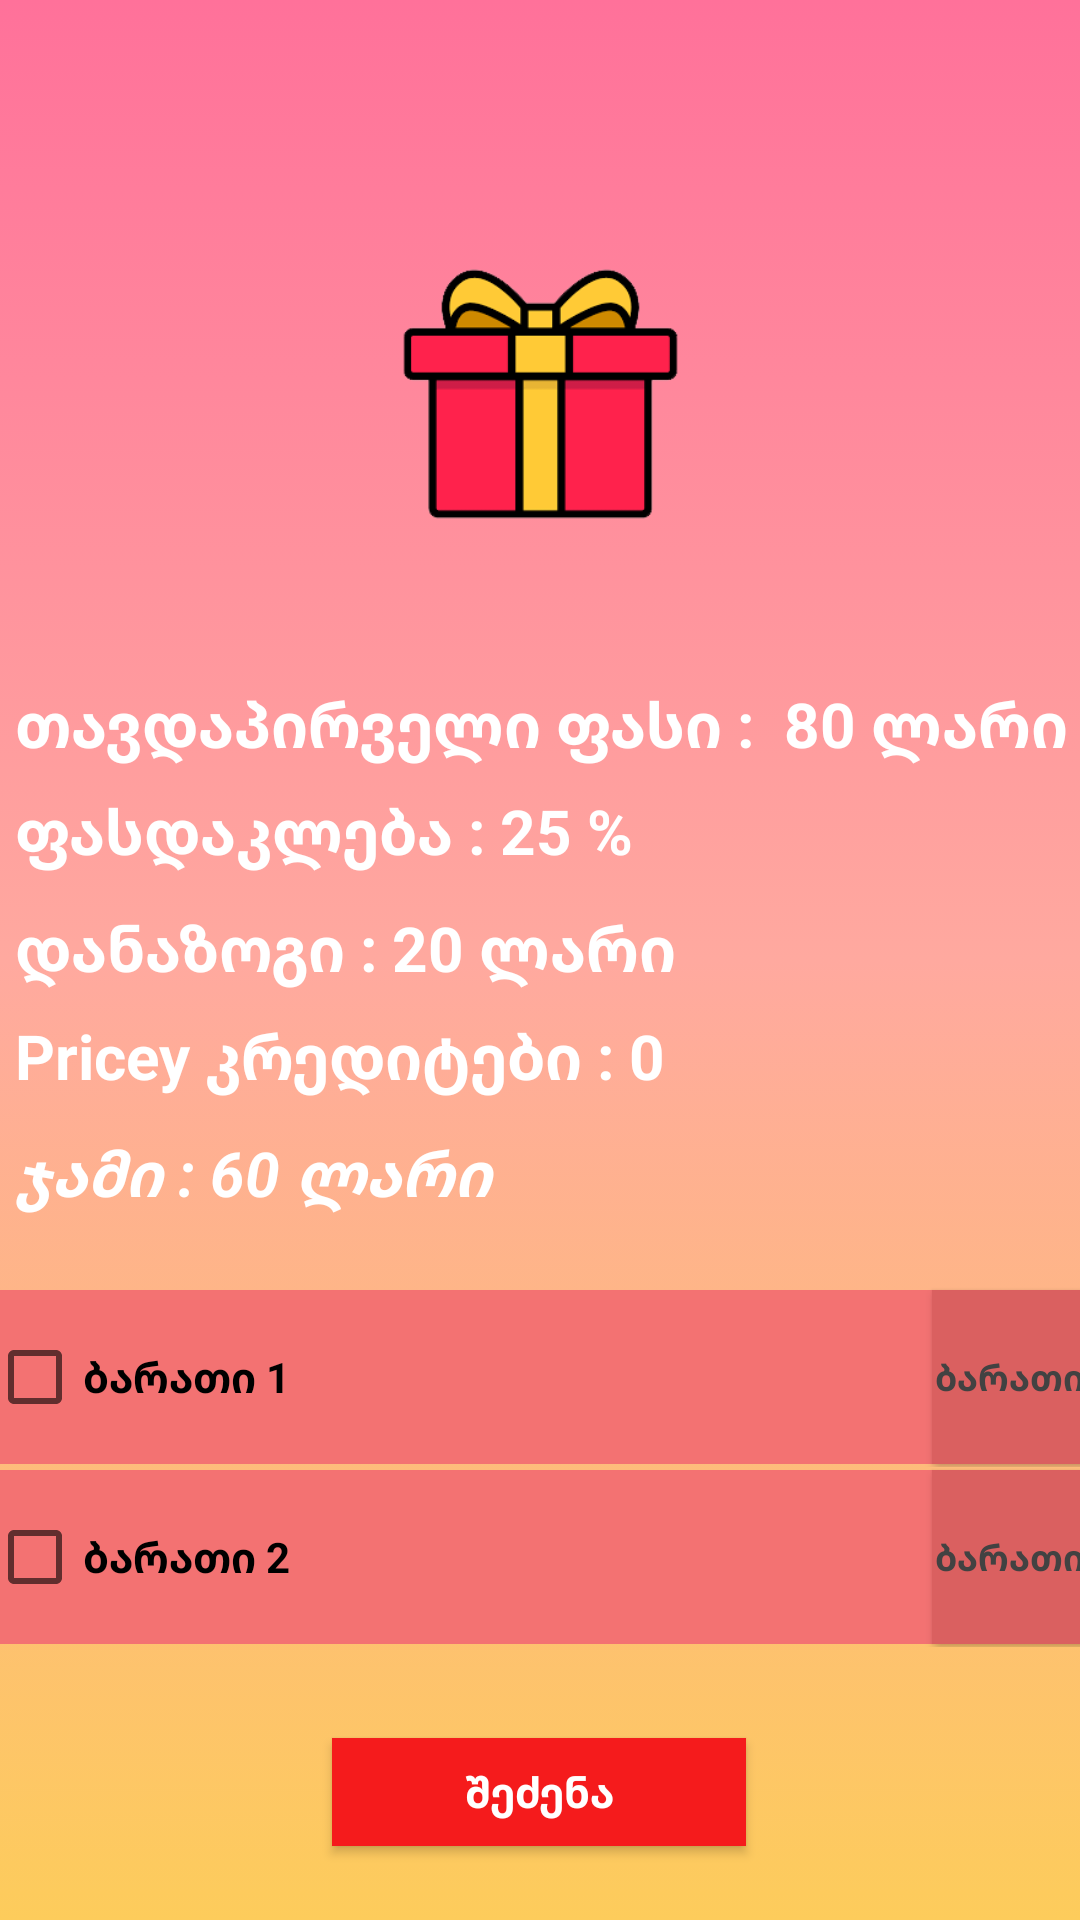

Reconstruct the res/layout file that produces this screen, plus the resources it refers to.
<!-- AndroidManifest.xml: application theme AppTheme -->
<!-- res/layout/fragment_card.xml -->
<androidx.constraintlayout.widget.ConstraintLayout xmlns:android="http://schemas.android.com/apk/res/android"
    xmlns:app="http://schemas.android.com/apk/res-auto"
    xmlns:tools="http://schemas.android.com/tools"
    android:layout_width="match_parent"
    android:background="@drawable/background2"
    android:layout_height="match_parent"
    tools:context="fragments.CashFragment">


    <ImageView
        android:id="@+id/imageView2"
        android:layout_width="115dp"
        android:layout_height="92dp"
        android:src="@mipmap/gift"
        app:layout_constraintBottom_toBottomOf="parent"
        app:layout_constraintEnd_toEndOf="parent"
        app:layout_constraintStart_toStartOf="parent"
        app:layout_constraintTop_toTopOf="parent"
        app:layout_constraintVertical_bias="0.156" />

    <TextView
        android:id="@+id/textView13"
        android:layout_width="363dp"
        android:layout_height="31dp"
        android:layout_marginStart="5dp"
        android:gravity="fill"
        android:text="თავდაპირველი ფასი :  80 ლარი"
        android:textSize="20.5sp"
        app:layout_constraintBottom_toBottomOf="parent"
        app:layout_constraintEnd_toEndOf="parent"
        app:layout_constraintHorizontal_bias="0.0"
        app:layout_constraintStart_toStartOf="parent"
        app:layout_constraintTop_toTopOf="parent"
        app:layout_constraintVertical_bias="0.371" />

    <TextView
        android:id="@+id/textView16"
        android:layout_width="363dp"
        android:layout_height="31dp"
        android:layout_marginStart="5dp"
        android:layout_marginTop="18sp"
        android:gravity="fill"
        android:text="Pricey კრედიტები : 0"
        android:textSize="20.5sp"
        app:layout_constraintBottom_toBottomOf="parent"
        app:layout_constraintEnd_toEndOf="parent"
        app:layout_constraintHorizontal_bias="0.0"
        app:layout_constraintStart_toStartOf="parent"
        app:layout_constraintTop_toTopOf="parent"
        app:layout_constraintVertical_bias="0.539" />

    <TextView
        android:id="@+id/textView17"
        android:layout_width="363dp"
        android:layout_height="31dp"
        android:layout_marginStart="5dp"
        android:layout_marginTop="18sp"
        android:gravity="fill"
        android:text="ჯამი : 60 ლარი"
        android:textSize="20.5sp"
        android:textStyle="bold|italic"
        app:layout_constraintBottom_toBottomOf="parent"
        app:layout_constraintEnd_toEndOf="parent"
        app:layout_constraintHorizontal_bias="0.0"
        app:layout_constraintStart_toStartOf="parent"
        app:layout_constraintTop_toTopOf="parent"
        app:layout_constraintVertical_bias="0.605" />

    <TextView
        android:id="@+id/textView14"
        android:layout_width="363dp"
        android:layout_height="31dp"
        android:layout_marginStart="5dp"
        android:layout_marginTop="10sp"
        android:gravity="fill"
        android:text="ფასდაკლება : 25 %"
        android:textSize="20.5sp"
        app:layout_constraintBottom_toBottomOf="parent"
        app:layout_constraintEnd_toEndOf="parent"
        app:layout_constraintHorizontal_bias="0.0"
        app:layout_constraintStart_toStartOf="parent"
        app:layout_constraintTop_toTopOf="parent"
        app:layout_constraintVertical_bias="0.42" />

    <TextView
        android:id="@+id/textView15"
        android:layout_width="363dp"
        android:layout_height="31dp"
        android:layout_marginStart="5dp"
        android:layout_marginTop="25sp"
        android:gravity="fill"
        android:text="დანაზოგი : 20 ლარი "
        android:textSize="20.5sp"
        app:layout_constraintBottom_toBottomOf="parent"
        app:layout_constraintEnd_toEndOf="parent"
        app:layout_constraintHorizontal_bias="0.0"
        app:layout_constraintStart_toStartOf="parent"
        app:layout_constraintTop_toTopOf="parent"
        app:layout_constraintVertical_bias="0.472" />

    <ScrollView
        android:layout_width="411dp"
        android:layout_height="131dp"
        app:layout_constraintBottom_toBottomOf="parent"
        app:layout_constraintEnd_toEndOf="parent"
        app:layout_constraintHorizontal_bias="0.0"
        app:layout_constraintStart_toStartOf="parent"
        app:layout_constraintTop_toTopOf="parent"
        app:layout_constraintVertical_bias="0.843">

        <LinearLayout
            android:layout_width="match_parent"
            android:layout_height="wrap_content"
            android:orientation="vertical">
            <LinearLayout
                android:layout_width="match_parent"
                android:layout_height="60dp"
                android:orientation="horizontal">

                <CheckBox
                    android:layout_width="315dp"
                    android:id="@+id/checkbox1"
                    android:layout_height="58dp"
                    android:text="ბარათი 1"
                    android:background="#F37272"/>

                <Button
                    android:id="@+id/deletebutton1"
                    android:layout_width="105dp"
                    android:layout_marginTop="6dp"
                    android:layout_marginBottom="6dp"
                    android:layout_height="58dp"
                    android:background="#DA6060"
                    android:text="ბარათის წაშლა"
                    android:textAllCaps="false"
                    android:textColor="@color/cardview_dark_background"
                    android:textSize="12sp" />

            </LinearLayout>
            <LinearLayout
                android:layout_width="match_parent"
                android:layout_height="60dp"
                android:orientation="horizontal">
                <CheckBox
                    android:layout_width="315dp"
                    android:id="@+id/checkbox2"
                    android:layout_height="58dp"
                    android:text="ბარათი 2"
                    android:background="#F37272"/>

                <Button
                    android:id="@+id/deletebutton2"
                    android:layout_width="105dp"
                    android:layout_height="58dp"
                    android:background="#DA6060"
                    android:text="ბარათის წაშლა"
                    android:textAllCaps="false"
                    android:textColor="@color/cardview_dark_background"
                    android:textSize="12sp" />

            </LinearLayout>


        </LinearLayout>
    </ScrollView>

    <Button
        android:id="@+id/button6"
        android:layout_width="138dp"
        android:layout_height="36dp"
        android:textAllCaps="false"
        android:background="#f51b1c"
        android:text="შეძენა"
        app:layout_constraintBottom_toBottomOf="parent"
        app:layout_constraintEnd_toEndOf="parent"
        app:layout_constraintHorizontal_bias="0.498"
        app:layout_constraintStart_toStartOf="parent"
        app:layout_constraintTop_toTopOf="parent"
        app:layout_constraintVertical_bias="0.959" />

</androidx.constraintlayout.widget.ConstraintLayout>
<!-- resources referenced by this layout -->
<resources>
  <!-- drawable background2 (drawable) -->
  <?xml version="1.0" encoding="utf-8"?>
  <selector xmlns:android="http://schemas.android.com/apk/res/android">
      <item>
          <shape>
              <gradient android:angle="-225" android:startColor="#FF719A" android:centerColor="#FFA99F" android:endColor="#FDCC5B" />
  
  
          </shape>
      </item>
  
  </selector>
  <!-- mipmap gift: png bitmap (mipmap-xxhdpi, 5951 bytes) -->
  <style name="AppTheme" parent="Theme.AppCompat.Light.NoActionBar">
          
          <item name="android:textStyle">bold</item>
          <item name="android:gravity">center</item>
          <item name="android:textColor">#fff</item>
          <item name="android:itemBackground">#FA0B0B</item>
          <item name="colorPrimary">@color/colorPrimary</item>
          <item name="colorPrimaryDark">#FDCC5B</item>
          <item name="colorAccent">@color/colorAccent</item>
  
      </style>
  <!-- not gathered from this repository: default colours our renderer supplied (Android Studio template values) -->
  <color name="colorPrimary">#FF6200EE</color>
  <color name="colorAccent">#FF03DAC5</color>
</resources>
